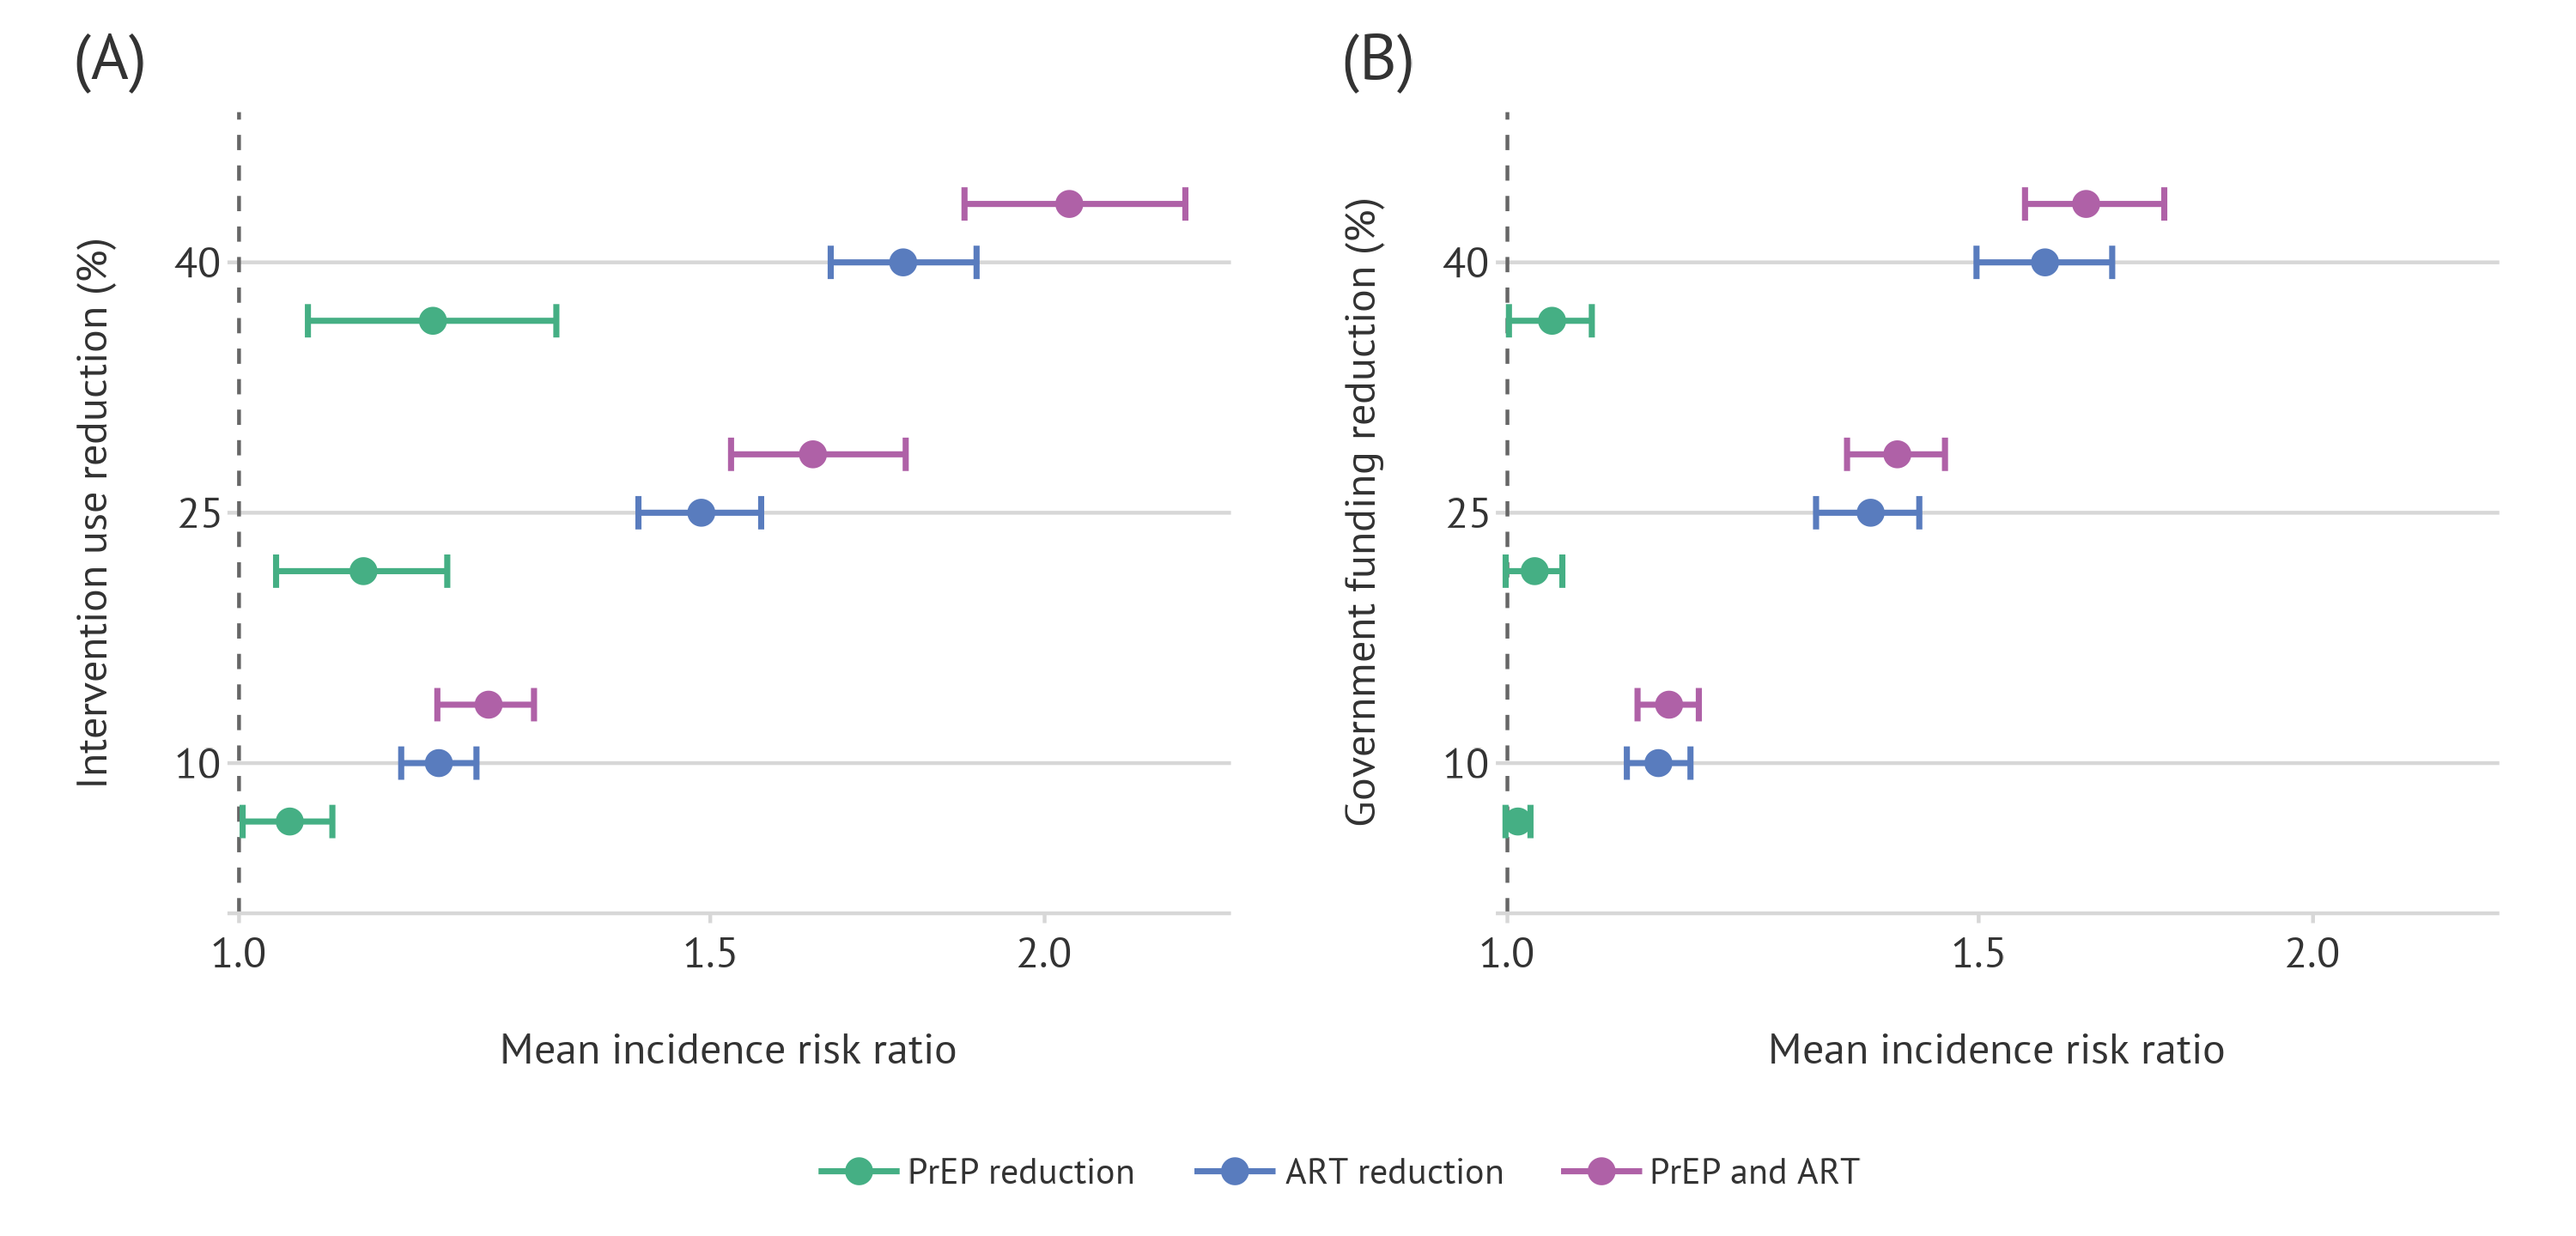

The data file committed next to this chart (first rows):
scenario, art_red, prep_red, reduction, art_cov, prep_cov, panel, mean, lower, upper, crosses_one
PrEP reduction, 0, 0.1, 0.1, 0, 0.1, A. Intervention use reduction, 1.045, 1.003, 1.084, FALSE
PrEP reduction, 0, 0.1, 0.1, 0, 0.0221, B. Government funding reduction, 1.009, 0.9984, 1.02, TRUE
PrEP reduction, 0, 0.25, 0.25, 0, 0.25, A. Intervention use reduction, 1.113, 1.032, 1.196, FALSE
PrEP reduction, 0, 0.25, 0.25, 0, 0.05524, B. Government funding reduction, 1.024, 0.9985, 1.048, TRUE
PrEP reduction, 0, 0.4, 0.4, 0, 0.4, A. Intervention use reduction, 1.182, 1.061, 1.314, FALSE
PrEP reduction, 0, 0.4, 0.4, 0, 0.08839, B. Government funding reduction, 1.039, 1.001, 1.075, FALSE
ART reduction, 0.1, 0, 0.1, 0.1, 0, A. Intervention use reduction, 1.188, 1.15, 1.227, FALSE
ART reduction, 0.1, 0, 0.1, 0.07547, 0, B. Government funding reduction, 1.139, 1.108, 1.171, FALSE
ART reduction, 0.25, 0, 0.25, 0.25, 0, A. Intervention use reduction, 1.489, 1.41, 1.567, FALSE
ART reduction, 0.25, 0, 0.25, 0.1887, 0, B. Government funding reduction, 1.367, 1.304, 1.425, FALSE
ART reduction, 0.4, 0, 0.4, 0.4, 0, A. Intervention use reduction, 1.771, 1.664, 1.886, FALSE
ART reduction, 0.4, 0, 0.4, 0.3019, 0, B. Government funding reduction, 1.588, 1.497, 1.683, FALSE
PrEP and ART, 0.1, 0.1, 0.1, 0.1, 0.1, A. Intervention use reduction, 1.24, 1.186, 1.289, FALSE
PrEP and ART, 0.1, 0.1, 0.1, 0.07547, 0.0221, B. Government funding reduction, 1.149, 1.118, 1.179, FALSE
PrEP and ART, 0.25, 0.25, 0.25, 0.25, 0.25, A. Intervention use reduction, 1.639, 1.527, 1.775, FALSE
PrEP and ART, 0.25, 0.25, 0.25, 0.1887, 0.05524, B. Government funding reduction, 1.399, 1.339, 1.457, FALSE
PrEP and ART, 0.4, 0.4, 0.4, 0.4, 0.4, A. Intervention use reduction, 2.043, 1.867, 2.258, FALSE
PrEP and ART, 0.4, 0.4, 0.4, 0.3019, 0.08839, B. Government funding reduction, 1.645, 1.561, 1.76, FALSE
